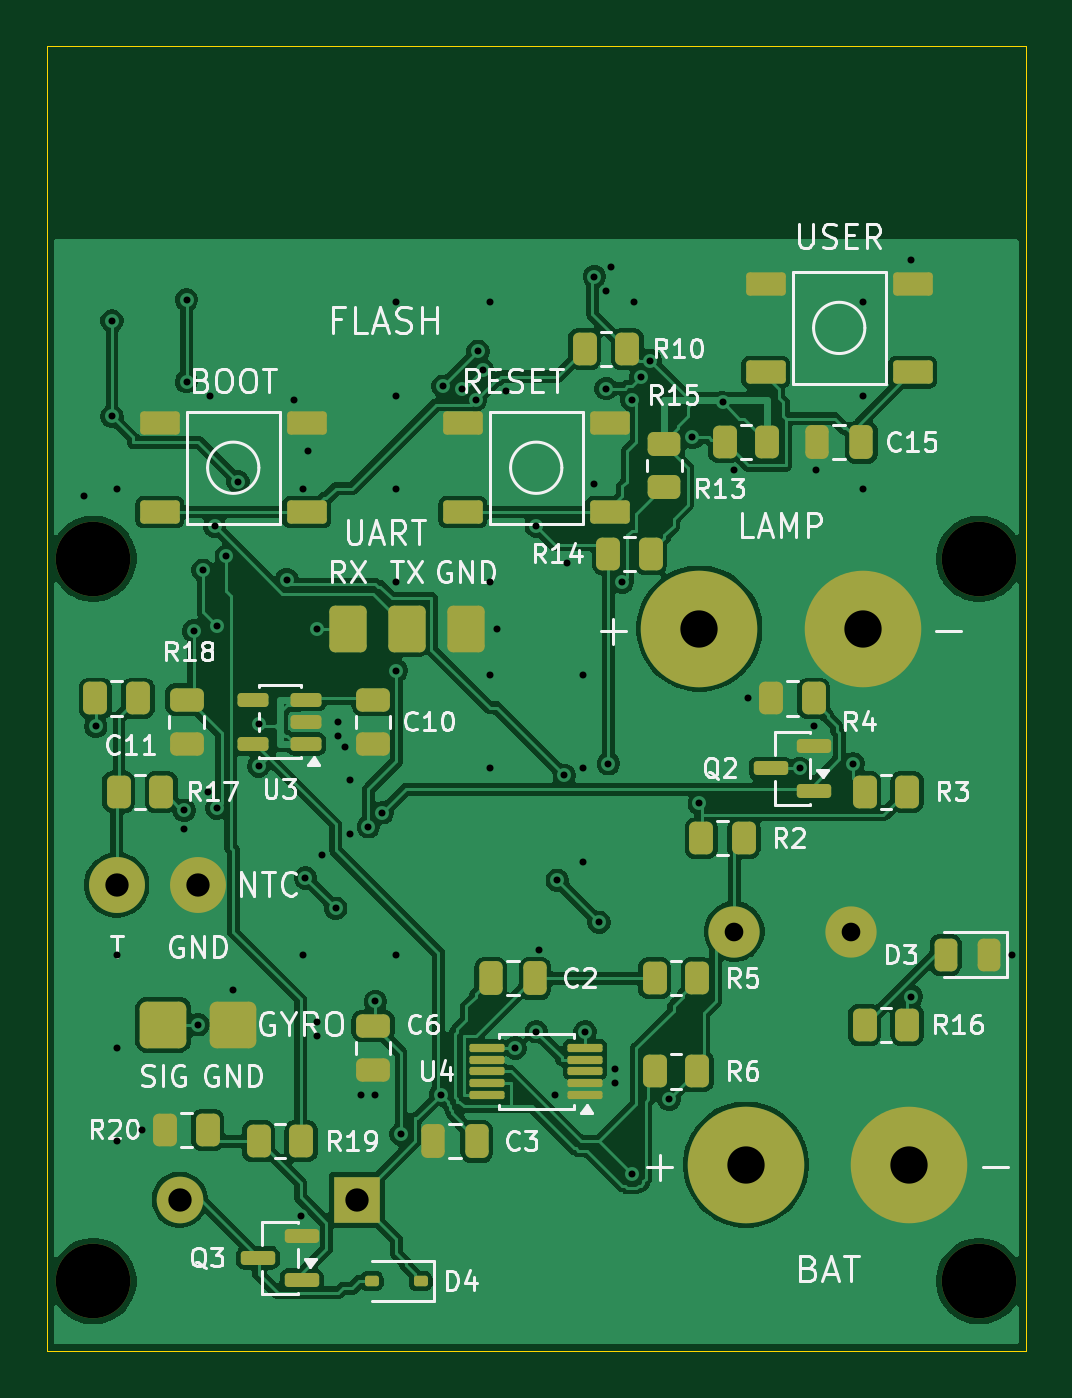
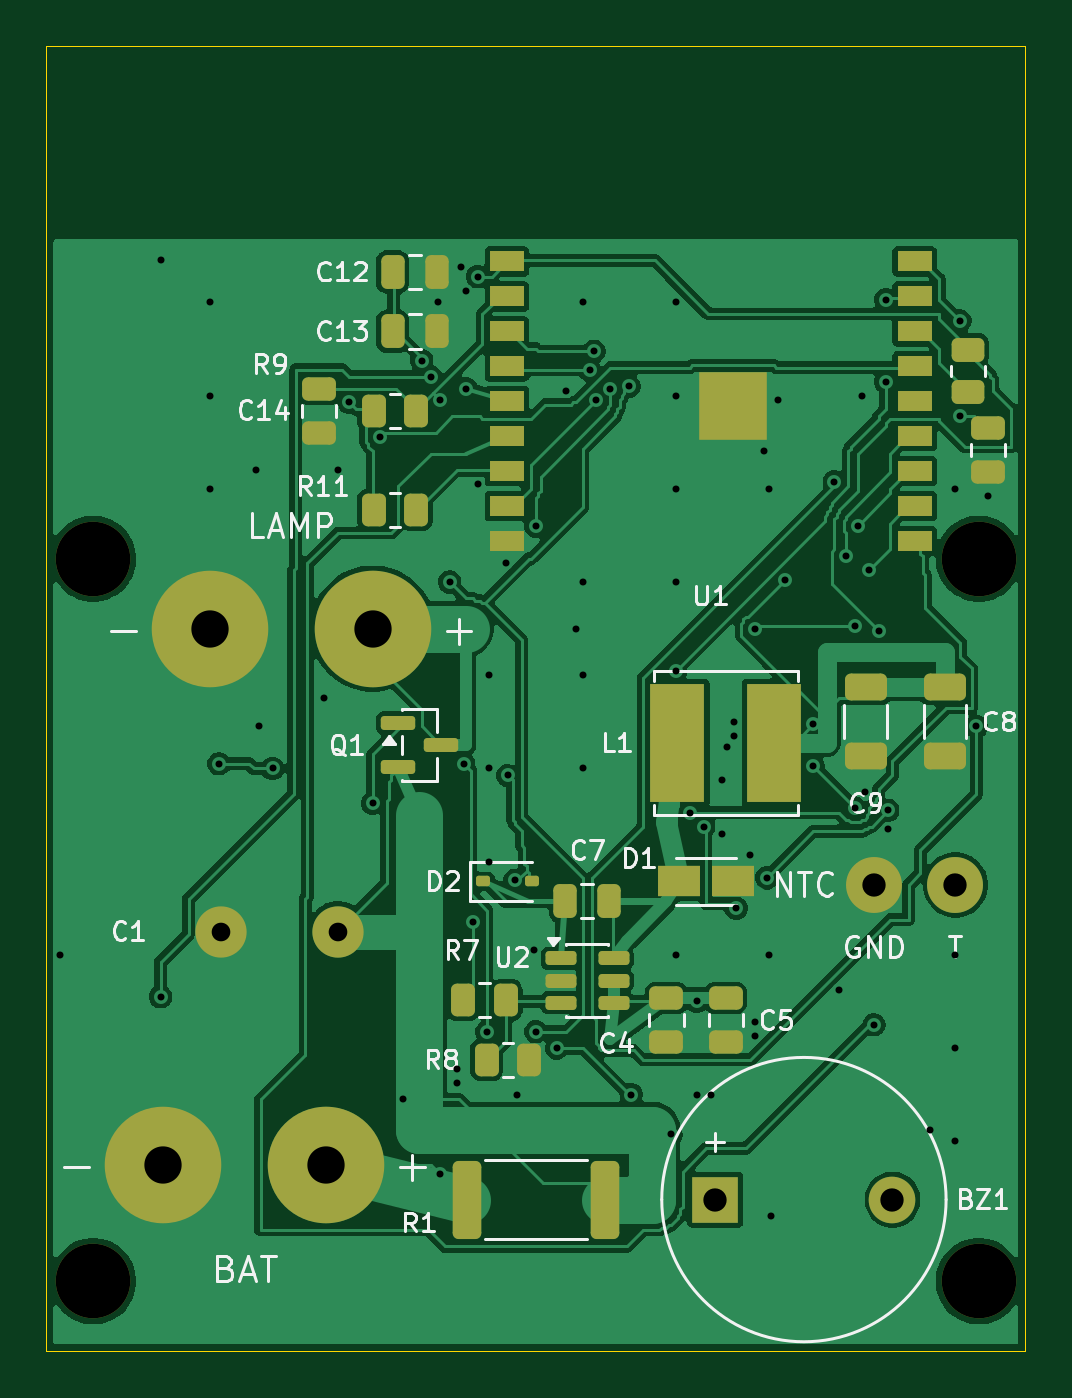
Circuit board: 10 layer files. Board 42.0 x 56.0 mm.
- bottom_copper: flashlight-B_Cu.gbl (112875 bytes)
- bottom_mask: flashlight-B_Mask.gbs (4715 bytes)
- paste: flashlight-B_Paste.gbp (4209 bytes)
- bottom_silk: flashlight-B_Silkscreen.gbo (32567 bytes)
- outline: flashlight-Edge_Cuts.gm1 (641 bytes)
- top_copper: flashlight-F_Cu.gtl (142669 bytes)
- top_mask: flashlight-F_Mask.gts (5549 bytes)
- paste: flashlight-F_Paste.gtp (4492 bytes)
- top_silk: flashlight-F_Silkscreen.gto (61711 bytes)
- drill: flashlight.drl (1988 bytes)

=== bottom_copper: flashlight-B_Cu.gbl (112875 bytes, source omitted) ===
=== bottom_mask: flashlight-B_Mask.gbs (4715 bytes, source omitted) ===
=== paste: flashlight-B_Paste.gbp ===
%TF.GenerationSoftware,KiCad,Pcbnew,10.0.5*%
%TF.CreationDate,2026-11-16T10:43:45+01:00*%
%TF.ProjectId,flashlight,666c6173-686c-4696-9768-742e6b696361,rev?*%
%TF.SameCoordinates,Original*%
%TF.FileFunction,Paste,Bot*%
%TF.FilePolarity,Positive*%
%FSLAX46Y46*%
G04 Gerber Fmt 4.6, Leading zero omitted, Abs format (unit mm)*
G04 Created by KiCad (PCBNEW 10.0.5) date 2026-11-16 10:43:45*
%MOMM*%
%LPD*%
G01*
G04 APERTURE LIST*
G04 Aperture macros list*
%AMRoundRect*
0 Rectangle with rounded corners*
0 $1 Rounding radius*
0 $2 $3 $4 $5 $6 $7 $8 $9 X,Y pos of 4 corners*
0 Add a 4 corners polygon primitive as box body*
4,1,4,$2,$3,$4,$5,$6,$7,$8,$9,$2,$3,0*
0 Add four circle primitives for the rounded corners*
1,1,$1+$1,$2,$3*
1,1,$1+$1,$4,$5*
1,1,$1+$1,$6,$7*
1,1,$1+$1,$8,$9*
0 Add four rect primitives between the rounded corners*
20,1,$1+$1,$2,$3,$4,$5,0*
20,1,$1+$1,$4,$5,$6,$7,0*
20,1,$1+$1,$6,$7,$8,$9,0*
20,1,$1+$1,$8,$9,$2,$3,0*%
G04 Aperture macros list end*
%ADD10RoundRect,0.250000X-0.475000X0.250000X-0.475000X-0.250000X0.475000X-0.250000X0.475000X0.250000X0*%
%ADD11RoundRect,0.250000X0.250000X0.475000X-0.250000X0.475000X-0.250000X-0.475000X0.250000X-0.475000X0*%
%ADD12RoundRect,0.250000X0.262500X0.450000X-0.262500X0.450000X-0.262500X-0.450000X0.262500X-0.450000X0*%
%ADD13RoundRect,0.250000X-0.450000X0.262500X-0.450000X-0.262500X0.450000X-0.262500X0.450000X0.262500X0*%
%ADD14R,0.700000X0.700000*%
%ADD15R,1.500000X0.900000*%
%ADD16RoundRect,0.250000X-0.650000X0.325000X-0.650000X-0.325000X0.650000X-0.325000X0.650000X0.325000X0*%
%ADD17RoundRect,0.150000X0.512500X0.150000X-0.512500X0.150000X-0.512500X-0.150000X0.512500X-0.150000X0*%
%ADD18RoundRect,0.112500X0.187500X0.112500X-0.187500X0.112500X-0.187500X-0.112500X0.187500X-0.112500X0*%
%ADD19RoundRect,0.250000X0.362500X1.425000X-0.362500X1.425000X-0.362500X-1.425000X0.362500X-1.425000X0*%
%ADD20R,1.800000X1.300000*%
%ADD21R,2.350000X5.100000*%
%ADD22RoundRect,0.150000X0.587500X0.150000X-0.587500X0.150000X-0.587500X-0.150000X0.587500X-0.150000X0*%
G04 APERTURE END LIST*
D10*
%TO.C,C16*%
X1600000Y-8400000D03*
X1600000Y-10300000D03*
%TD*%
D11*
%TO.C,C7*%
X19750000Y-28700000D03*
X17850000Y-28700000D03*
%TD*%
D10*
%TO.C,C14*%
X30300000Y-6700000D03*
X30300000Y-8600000D03*
%TD*%
D12*
%TO.C,R8*%
X23112500Y-35500000D03*
X21287500Y-35500000D03*
%TD*%
D13*
%TO.C,R12*%
X2450000Y-5037500D03*
X2450000Y-6862500D03*
%TD*%
D14*
%TO.C,U1*%
X13640000Y-8550000D03*
X13640000Y-7450000D03*
X13640000Y-6350000D03*
X12540000Y-8550000D03*
X12540000Y-7450000D03*
X12540000Y-6350000D03*
X11440000Y-8550000D03*
X11440000Y-7450000D03*
X11440000Y-6350000D03*
D15*
X22250000Y-1250000D03*
X22250000Y-2750000D03*
X22250000Y-4250000D03*
X22250000Y-5750000D03*
X22250000Y-7250000D03*
X22250000Y-8750000D03*
X22250000Y-10250000D03*
X22250000Y-11750000D03*
X22250000Y-13250000D03*
X4750000Y-13250000D03*
X4750000Y-11750000D03*
X4750000Y-10250000D03*
X4750000Y-8750000D03*
X4750000Y-7250000D03*
X4750000Y-5750000D03*
X4750000Y-4250000D03*
X4750000Y-2750000D03*
X4750000Y-1250000D03*
%TD*%
D16*
%TO.C,C9*%
X6850000Y-19525000D03*
X6850000Y-22475000D03*
%TD*%
D17*
%TO.C,U2*%
X19937500Y-31150000D03*
X19937500Y-32100000D03*
X19937500Y-33050000D03*
X17662500Y-33050000D03*
X17662500Y-32100000D03*
X17662500Y-31150000D03*
%TD*%
D18*
%TO.C,D2*%
X23250000Y-27850000D03*
X21150000Y-27850000D03*
%TD*%
D19*
%TO.C,R1*%
X23962500Y-41500000D03*
X18037500Y-41500000D03*
%TD*%
D20*
%TO.C,D1*%
X14850000Y-27850000D03*
X12550000Y-27850000D03*
%TD*%
D11*
%TO.C,C13*%
X27150000Y-4250000D03*
X25250000Y-4250000D03*
%TD*%
D12*
%TO.C,R7*%
X24112500Y-32950000D03*
X22287500Y-32950000D03*
%TD*%
D10*
%TO.C,C4*%
X15400000Y-32850000D03*
X15400000Y-34750000D03*
%TD*%
D11*
%TO.C,C12*%
X27150000Y-1700000D03*
X25250000Y-1700000D03*
%TD*%
D21*
%TO.C,L1*%
X14925000Y-21900000D03*
X10775000Y-21900000D03*
%TD*%
D12*
%TO.C,R11*%
X27962500Y-11900000D03*
X26137500Y-11900000D03*
%TD*%
D22*
%TO.C,Q1*%
X26937500Y-21050000D03*
X26937500Y-22950000D03*
X25062500Y-22000000D03*
%TD*%
D10*
%TO.C,C5*%
X12850000Y-32850000D03*
X12850000Y-34750000D03*
%TD*%
D12*
%TO.C,R9*%
X27962500Y-7650000D03*
X26137500Y-7650000D03*
%TD*%
D16*
%TO.C,C8*%
X3450000Y-19525000D03*
X3450000Y-22475000D03*
%TD*%
M02*

=== bottom_silk: flashlight-B_Silkscreen.gbo (32567 bytes, source omitted) ===
=== outline: flashlight-Edge_Cuts.gm1 ===
%TF.GenerationSoftware,KiCad,Pcbnew,10.0.5*%
%TF.CreationDate,2026-11-16T10:43:45+01:00*%
%TF.ProjectId,flashlight,666c6173-686c-4696-9768-742e6b696361,rev?*%
%TF.SameCoordinates,Original*%
%TF.FileFunction,Profile,NP*%
%FSLAX46Y46*%
G04 Gerber Fmt 4.6, Leading zero omitted, Abs format (unit mm)*
G04 Created by KiCad (PCBNEW 10.0.5) date 2026-11-16 10:43:45*
%MOMM*%
%LPD*%
G01*
G04 APERTURE LIST*
%TA.AperFunction,Profile*%
%ADD10C,0.050000*%
%TD*%
G04 APERTURE END LIST*
D10*
X0Y8000000D02*
X42000000Y8000000D01*
X0Y-48000000D02*
X0Y8000000D01*
X42000000Y8000000D02*
X42000000Y-48000000D01*
X42000000Y-48000000D02*
X0Y-48000000D01*
M02*

=== top_copper: flashlight-F_Cu.gtl (142669 bytes, source omitted) ===
=== top_mask: flashlight-F_Mask.gts (5549 bytes, source omitted) ===
=== paste: flashlight-F_Paste.gtp ===
%TF.GenerationSoftware,KiCad,Pcbnew,10.0.5*%
%TF.CreationDate,2026-11-16T10:43:45+01:00*%
%TF.ProjectId,flashlight,666c6173-686c-4696-9768-742e6b696361,rev?*%
%TF.SameCoordinates,Original*%
%TF.FileFunction,Paste,Top*%
%TF.FilePolarity,Positive*%
%FSLAX46Y46*%
G04 Gerber Fmt 4.6, Leading zero omitted, Abs format (unit mm)*
G04 Created by KiCad (PCBNEW 10.0.5) date 2026-11-16 10:43:45*
%MOMM*%
%LPD*%
G01*
G04 APERTURE LIST*
G04 Aperture macros list*
%AMRoundRect*
0 Rectangle with rounded corners*
0 $1 Rounding radius*
0 $2 $3 $4 $5 $6 $7 $8 $9 X,Y pos of 4 corners*
0 Add a 4 corners polygon primitive as box body*
4,1,4,$2,$3,$4,$5,$6,$7,$8,$9,$2,$3,0*
0 Add four circle primitives for the rounded corners*
1,1,$1+$1,$2,$3*
1,1,$1+$1,$4,$5*
1,1,$1+$1,$6,$7*
1,1,$1+$1,$8,$9*
0 Add four rect primitives between the rounded corners*
20,1,$1+$1,$2,$3,$4,$5,0*
20,1,$1+$1,$4,$5,$6,$7,0*
20,1,$1+$1,$6,$7,$8,$9,0*
20,1,$1+$1,$8,$9,$2,$3,0*%
G04 Aperture macros list end*
%ADD10RoundRect,0.250000X0.262500X0.450000X-0.262500X0.450000X-0.262500X-0.450000X0.262500X-0.450000X0*%
%ADD11RoundRect,0.250000X-0.450000X0.262500X-0.450000X-0.262500X0.450000X-0.262500X0.450000X0.262500X0*%
%ADD12RoundRect,0.112500X0.187500X0.112500X-0.187500X0.112500X-0.187500X-0.112500X0.187500X-0.112500X0*%
%ADD13RoundRect,0.250000X-0.475000X0.250000X-0.475000X-0.250000X0.475000X-0.250000X0.475000X0.250000X0*%
%ADD14RoundRect,0.150000X0.700000X0.350000X-0.700000X0.350000X-0.700000X-0.350000X0.700000X-0.350000X0*%
%ADD15RoundRect,0.250000X0.250000X0.475000X-0.250000X0.475000X-0.250000X-0.475000X0.250000X-0.475000X0*%
%ADD16RoundRect,0.150000X0.587500X0.150000X-0.587500X0.150000X-0.587500X-0.150000X0.587500X-0.150000X0*%
%ADD17RoundRect,0.087500X0.662500X0.087500X-0.662500X0.087500X-0.662500X-0.087500X0.662500X-0.087500X0*%
%ADD18RoundRect,0.150000X0.512500X0.150000X-0.512500X0.150000X-0.512500X-0.150000X0.512500X-0.150000X0*%
%ADD19RoundRect,0.243750X0.243750X0.456250X-0.243750X0.456250X-0.243750X-0.456250X0.243750X-0.456250X0*%
G04 APERTURE END LIST*
D10*
%TO.C,R18*%
X3912500Y-20000000D03*
X2087500Y-20000000D03*
%TD*%
%TO.C,R19*%
X10912500Y-39000000D03*
X9087500Y-39000000D03*
%TD*%
%TO.C,R2*%
X29912500Y-26000000D03*
X28087500Y-26000000D03*
%TD*%
D11*
%TO.C,R13*%
X26500000Y-9087500D03*
X26500000Y-10912500D03*
%TD*%
D12*
%TO.C,D4*%
X16050000Y-45000000D03*
X13950000Y-45000000D03*
%TD*%
D13*
%TO.C,C11*%
X6000000Y-20050000D03*
X6000000Y-21950000D03*
%TD*%
D14*
%TO.C,SW3*%
X24150000Y-12000000D03*
X17850000Y-12000000D03*
X24150000Y-8200000D03*
X17850000Y-8200000D03*
%TD*%
D15*
%TO.C,C15*%
X34950000Y-9000000D03*
X33050000Y-9000000D03*
%TD*%
D10*
%TO.C,R17*%
X4912500Y-24000000D03*
X3087500Y-24000000D03*
%TD*%
D16*
%TO.C,Q2*%
X32937500Y-23950000D03*
X32937500Y-22050000D03*
X31062500Y-23000000D03*
%TD*%
D17*
%TO.C,U4*%
X23100000Y-37000000D03*
X23100000Y-36500000D03*
X23100000Y-36000000D03*
X23100000Y-35500000D03*
X23100000Y-35000000D03*
X18900000Y-35000000D03*
X18900000Y-35500000D03*
X18900000Y-36000000D03*
X18900000Y-36500000D03*
X18900000Y-37000000D03*
%TD*%
D15*
%TO.C,C2*%
X20950000Y-32000000D03*
X19050000Y-32000000D03*
%TD*%
D10*
%TO.C,R16*%
X36912500Y-34000000D03*
X35087500Y-34000000D03*
%TD*%
%TO.C,R10*%
X24912500Y-5000000D03*
X23087500Y-5000000D03*
%TD*%
D18*
%TO.C,U3*%
X11137500Y-21950000D03*
X11137500Y-21000000D03*
X11137500Y-20050000D03*
X8862500Y-20050000D03*
X8862500Y-21950000D03*
%TD*%
D10*
%TO.C,R14*%
X25912500Y-13800000D03*
X24087500Y-13800000D03*
%TD*%
%TO.C,R20*%
X6912500Y-38500000D03*
X5087500Y-38500000D03*
%TD*%
%TO.C,R6*%
X27912500Y-36000000D03*
X26087500Y-36000000D03*
%TD*%
%TO.C,R4*%
X32912500Y-20000000D03*
X31087500Y-20000000D03*
%TD*%
D14*
%TO.C,SW1*%
X11150000Y-12000000D03*
X4850000Y-12000000D03*
X11150000Y-8200000D03*
X4850000Y-8200000D03*
%TD*%
D13*
%TO.C,C6*%
X14000000Y-34050000D03*
X14000000Y-35950000D03*
%TD*%
D10*
%TO.C,R3*%
X36912500Y-24000000D03*
X35087500Y-24000000D03*
%TD*%
D14*
%TO.C,SW2*%
X37150000Y-6000000D03*
X30850000Y-6000000D03*
X37150000Y-2200000D03*
X30850000Y-2200000D03*
%TD*%
D16*
%TO.C,Q3*%
X10937500Y-44950000D03*
X10937500Y-43050000D03*
X9062500Y-44000000D03*
%TD*%
D10*
%TO.C,R15*%
X30912500Y-9000000D03*
X29087500Y-9000000D03*
%TD*%
D15*
%TO.C,C3*%
X18450000Y-39000000D03*
X16550000Y-39000000D03*
%TD*%
D13*
%TO.C,C10*%
X14000000Y-20050000D03*
X14000000Y-21950000D03*
%TD*%
D19*
%TO.C,D3*%
X40437500Y-31000000D03*
X38562500Y-31000000D03*
%TD*%
D10*
%TO.C,R5*%
X27912500Y-32000000D03*
X26087500Y-32000000D03*
%TD*%
M02*

=== top_silk: flashlight-F_Silkscreen.gto (61711 bytes, source omitted) ===
=== drill: flashlight.drl ===
M48
; DRILL file KiCad 10.0.5 date 2026-11-16T10:43:45
; FORMAT={-:-/ absolute / metric / decimal}
; #@! TF.CreationDate,2026-11-16T10:43:45+01:00
; #@! TF.GenerationSoftware,Kicad,Pcbnew,10.0.5
; #@! TF.FileFunction,MixedPlating,1,2
FMAT,2
METRIC
; #@! TA.AperFunction,Plated,PTH,ViaDrill
T1C0.300
; #@! TA.AperFunction,Plated,PTH,ComponentDrill
T2C0.800
; #@! TA.AperFunction,Plated,PTH,ComponentDrill
T3C1.000
; #@! TA.AperFunction,Plated,PTH,ComponentDrill
T4C1.600
; #@! TA.AperFunction,NonPlated,NPTH,ComponentDrill
T5C3.200
%
G90
G05
T1
X1.6Y-11.3
X2.1Y-21.2
X2.8Y-3.8
X2.8Y-7.9
X3.0Y-11.0
X3.0Y-31.0
X3.0Y-35.0
X3.0Y-39.0
X4.1Y-38.5
X5.9Y-24.8
X5.9Y-25.6
X6.0Y-2.9
X6.0Y-6.4
X6.3Y-17.1
X6.5Y-34.0
X6.7Y-14.5
X6.9Y-24.0
X7.0Y-7.0
X7.2Y-12.6
X7.3Y-16.9
X7.3Y-24.7
X7.7Y-13.9
X8.0Y-32.5
X8.2Y-10.7
X9.1Y-21.1
X9.1Y-22.9
X10.3Y-14.9
X10.6Y-7.2
X10.9Y-42.2
X11.0Y-11.0
X11.0Y-31.0
X11.1Y-27.7
X11.2Y-9.4
X11.6Y-17.0
X11.6Y-33.9
X11.6Y-34.5
X11.8Y-26.7
X12.4Y-29.0
X12.5Y-21.0
X12.5Y-21.6
X12.8Y-22.1
X13.0Y-23.5
X13.0Y-25.8
X13.5Y-37.0
X13.8Y-25.5
X14.1Y-33.0
X14.1Y-37.0
X14.4Y-24.9
X15.0Y-3.0
X15.0Y-7.0
X15.0Y-11.0
X15.0Y-15.0
X15.0Y-18.8
X15.0Y-31.0
X15.2Y-38.7
X16.9Y-37.0
X17.0Y-6.6
X17.8Y-6.7
X18.4Y-7.2
X18.5Y-5.1
X18.7Y-5.9
X19.0Y-3.0
X19.0Y-15.0
X19.0Y-19.0
X19.0Y-23.0
X19.3Y-17.0
X19.7Y-6.8
X20.1Y-35.0
X21.0Y-12.6
X21.0Y-34.3
X21.1Y-30.8
X21.8Y-37.0
X21.9Y-27.8
X22.2Y-23.3
X22.3Y-14.2
X23.0Y-19.0
X23.0Y-23.0
X23.0Y-27.0
X23.1Y-34.3
X23.5Y-1.9
X23.5Y-10.8
X23.7Y-29.6
X24.0Y-2.5
X24.0Y-6.7
X24.1Y-22.8
X24.2Y-1.5
X24.4Y-35.9
X24.4Y-36.5
X24.7Y-15.0
X25.1Y-7.2
X25.1Y-40.4
X25.2Y-3.0
X25.5Y-6.2
X25.9Y-5.5
X26.7Y-37.2
X27.7Y-8.8
X28.0Y-24.5
X29.0Y-7.3
X29.5Y-10.2
X30.1Y-20.0
X32.3Y-23.0
X32.9Y-21.2
X33.0Y-10.2
X34.6Y-22.8
X35.0Y-3.0
X35.0Y-7.0
X35.0Y-11.0
X37.1Y-1.2
X37.1Y-32.8
X41.4Y-31.0
T2
X29.5Y-30.0
X34.5Y-30.0
T3
X3.0Y-28.0
X5.7Y-41.5
X6.5Y-28.0
X13.3Y-41.5
T4
X28.0Y-17.0
X30.0Y-40.0
X35.0Y-17.0
X37.0Y-40.0
T5
X2.0Y-14.0
X2.0Y-45.0
X40.0Y-14.0
X40.0Y-45.0
M30
